Run: headless pygame with SDL's dummy video driver; simulated clock (each Clock.tick advances the game by its frame time, no real sleeping); random seed 0; keys injected as events and as key.get_pressed() state; no mouse input.
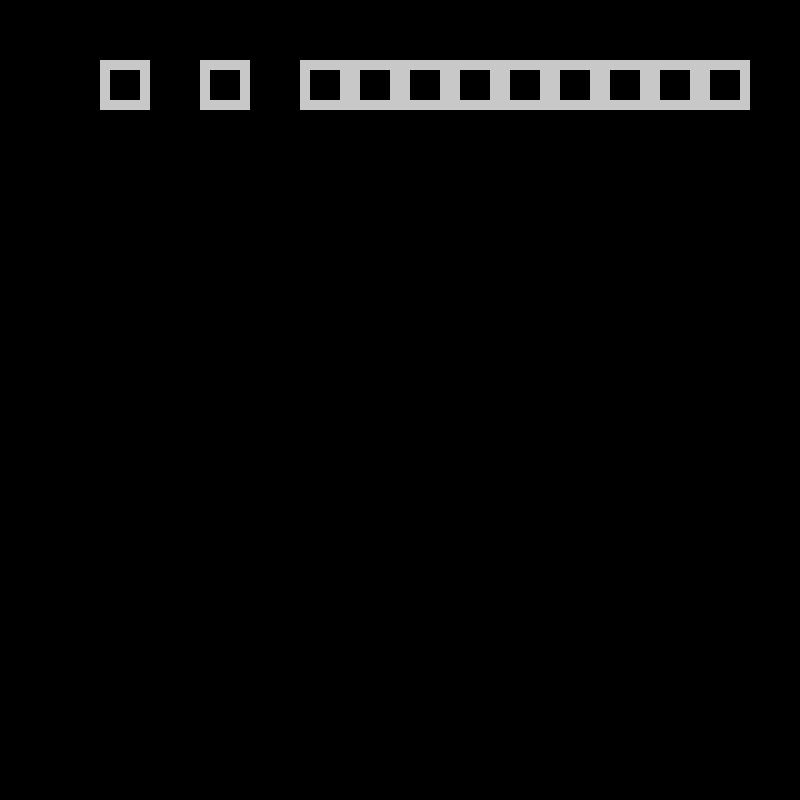
Frame 1 of 4 · flips 1–60 · no input
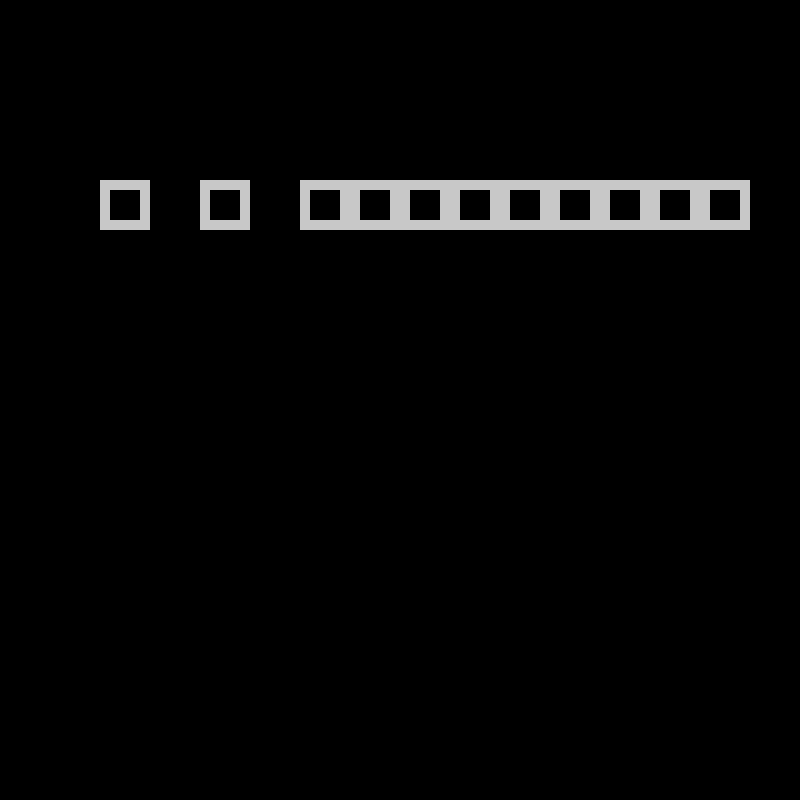
Frame 2 of 4 · flips 61–180 · tapped SPACE, RETURN · held RIGHT (→), D
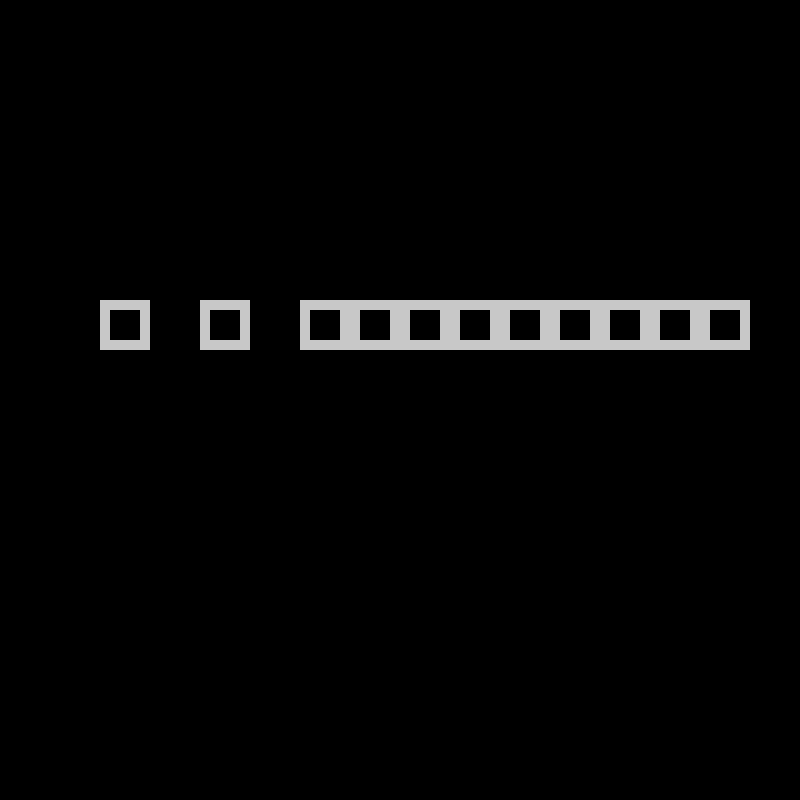
Frame 3 of 4 · flips 181–300 · held DOWN (↓), S
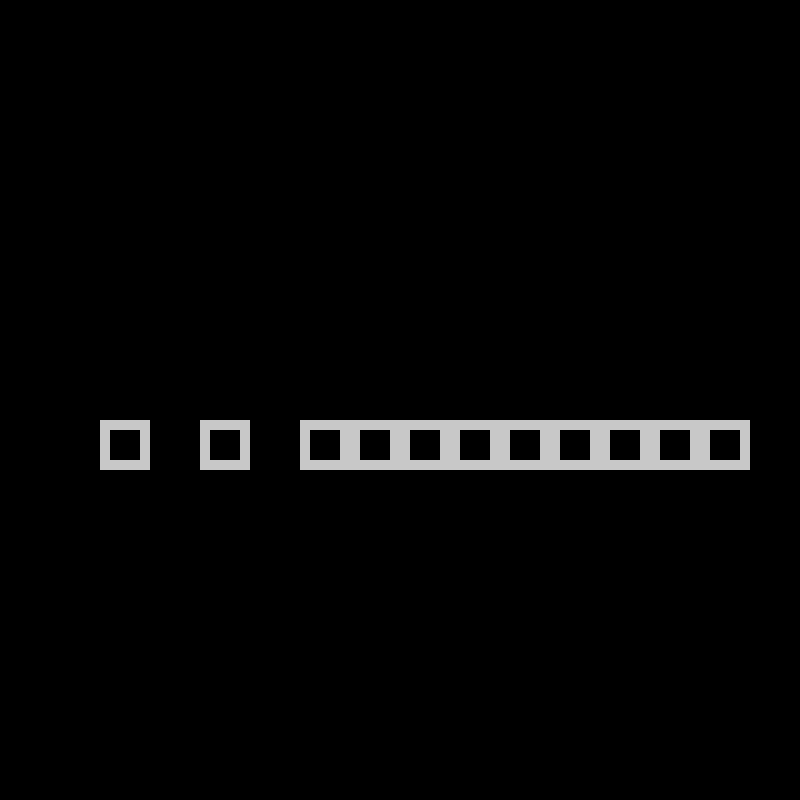
Frame 4 of 4 · flips 301–420 · held LEFT (←), A, UP (↑), W

The pygame program that drew these frames:

import pygame
import random
pygame.init()  # initalizes Pygame
pygame.display.set_caption("TV!")  # sets the window title
screen = pygame.display.set_mode((800, 800))  # creates game screen 
clock = pygame.time.Clock()# start game clock

#game varialbles---------------------------------------------
doExit = False #this variable controls our game loop
xpos = 0
ypos = 0 

class ractangle:
    def __init__(self,x,y):
        self.x = x
        self.y = y
    def update():
        if self.y>800:
            self.y = -20
            self.x = random.randrange(0,800)
    def draw(self):
        pygame.draw.rect(screen,(200,200,200),(self.x, self.y, 50, 50),10)
    def move(self):
        self.y+=1
#-----------------------------------------------
r1 = ractangle(300,0)
r2 = ractangle(400,0)
r3 = ractangle(500,0)
r4 = ractangle(600,0)
r5 = ractangle(700,0)
r6 = ractangle(800,0)
r7 = ractangle(100,0)
r8 = ractangle(200,0)
r9 = ractangle(300,0)
r10 = ractangle(350,0)
r11 = ractangle(450,0)
r12 = ractangle(550,0)
r13 = ractangle(650,0)
#game loop#######################################
while not doExit:
    clock.tick(60)
#physics section-----------------------------
    #lets you quit the game from the gamescreen
    for event in pygame.event.get():
        if event.type == pygame.QUIT:
            doExit = True
   
    
    r1.move()
    r1.draw()
    r2.move()
    r2.draw()
    r3.move()
    r3.draw()
    r4.move()
    r4.draw()
    r5.move()
    r5.draw()
    r6.move()
    r6.draw()
    r7.move()
    r7.draw()
    r8.move()
    r8.draw()
    r9.move()
    r9.draw()
    r10.move()
    r10.draw()
    r11.move()
    r11.draw()
    r12.move()
    r12.draw()
    r13.move()
    r13.draw()
    
#render section-------------------------------
    screen.fill((0, 0, 0)) #clear screen between loops

    r1.draw()
    r2.draw()
    r3.draw()
    r4.draw()
    r5.draw()
    r6.draw()
    r7.draw()
    r8.draw()
    r9.draw()
    r10.draw()
    r11.draw()
    r12.draw()
    r13.draw()
    pygame.display.flip() #draws all the stuff above the screen    
    
#####################################end game loop
pygame.quit()
